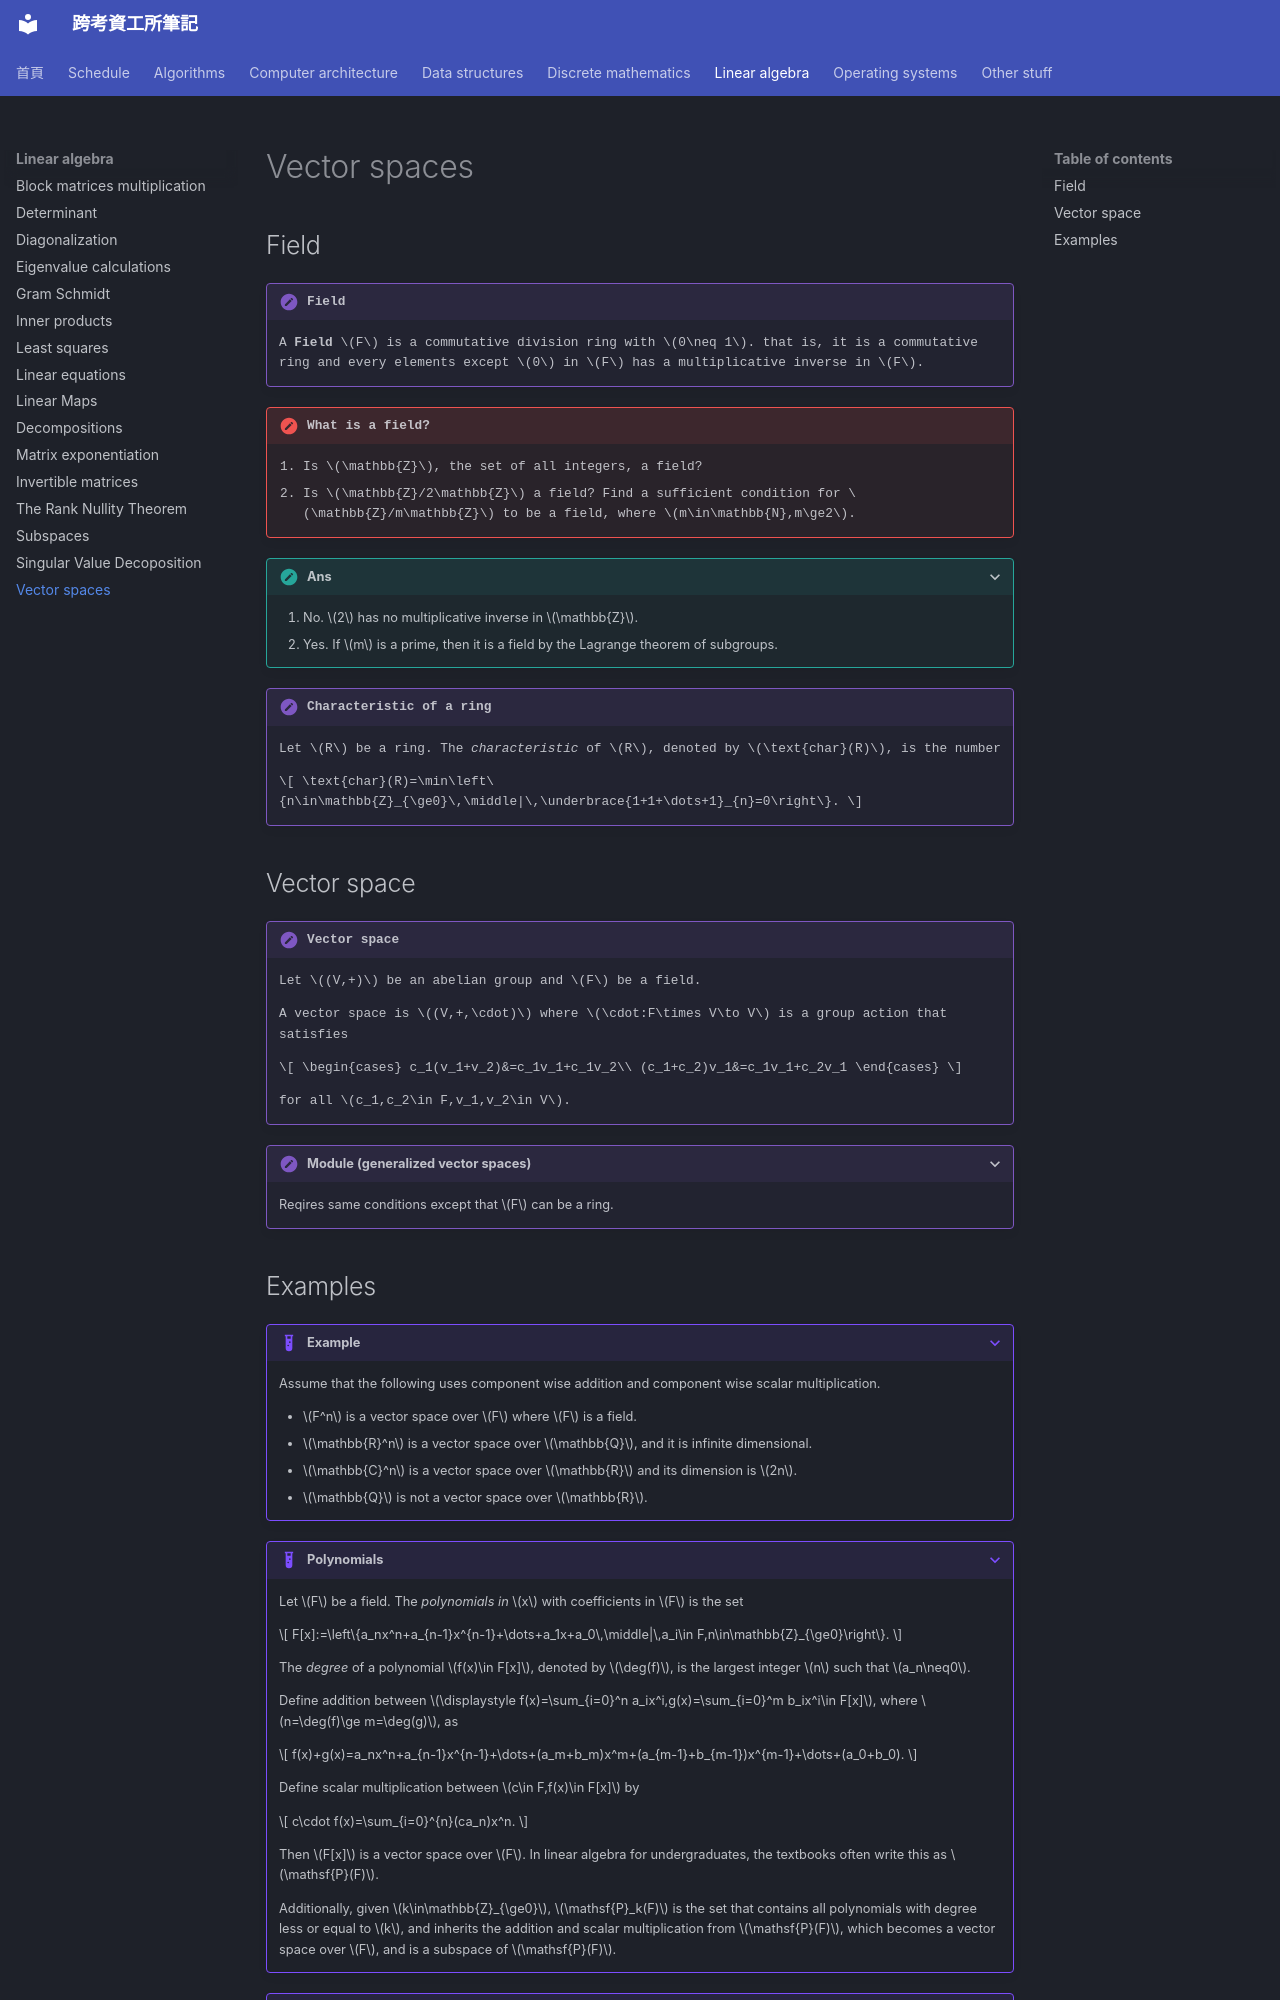

repository: xDDoubleTea/cs-grad-notes · page: linear-algebra/vector-spaces/index.html · generator: mkdocs

# Vector spaces

## Field
!!! definition "Field"
    A **Field** $F$ is a commutative division ring with $0\neq 1$. that is, it is a commutative ring and every elements except $0$ in $F$ has a multiplicative inverse in $F$.

!!! problem "What is a field?"
    1. Is $\mathbb{Z}$, the set of all integers, a field?
    2. Is $\mathbb{Z}/2\mathbb{Z}$ a field? Find a sufficient condition for $\mathbb{Z}/m\mathbb{Z}$ to be a field, where $m\in\mathbb{N},m\ge2$.

??? exercise "Ans"
    1. No. $2$ has no multiplicative inverse in $\mathbb{Z}$.
    2. Yes. If $m$ is a prime, then it is a field by the Lagrange theorem of subgroups.

!!! definition "Characteristic of a ring"

    Let $R$ be a ring. The *characteristic* of $R$, denoted by $\text{char}(R)$, is the number

    $$
    \text{char}(R)=\min\left\{n\in\mathbb{Z}_{\ge0}\,\middle|\,\underbrace{1+1+\dots+1}_{n}=0\right\}.
    $$


## Vector space

!!! definition "Vector space"
    Let $(V,+)$ be an abelian group and $F$ be a field.

    A vector space is $(V,+,\cdot)$ where $\cdot:F\times V\to V$ is a group action that satisfies

    $$
    \begin{cases}
    c_1(v_1+v_2)&=c_1v_1+c_1v_2\\
    (c_1+c_2)v_1&=c_1v_1+c_2v_1
    \end{cases}
    $$

    for all $c_1,c_2\in F,v_1,v_2\in V$.

??? definition "Module (generalized vector spaces)"

    Reqires same conditions except that $F$ can be a ring.
